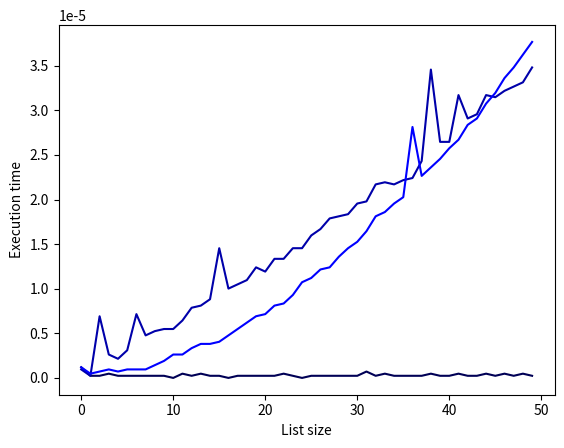

The matplotlib source for this figure:
import time

import matplotlib.pyplot as plt


def insertion_sort(x, reverse=False):
    """ Sorts the input array x in either ascending (default)
    or descending order using the insertion sort algorithm.
        Based on CLRS chapter 2.1
    """
    for i in range(1,len(x)):
        elem = x[i]
        j = i - 1
        if reverse:
            while j >= 0 and x[j] < elem:
                x[j+1] = x[j]
                j -= 1
        else:
            while j >= 0 and x[j] > elem:
                x[j+1] = x[j]
                j -= 1
        x[j+1] = elem
    return x

    
def merge_asc(left, right):
    """ Helper function for merge_sort.
    """
    n = len(left) + len(right)
    merged = [None] * n
    i = j = 0
    for k in range(n):
        if i < len(left) and (j >= len(right) or left[i] < right[j]):
            merged[k] = left[i]
            i += 1
        else:
            merged[k] = right[j]
            j += 1
    return merged


def merge_desc(left, right):
    """ Helper function for merge_sort.
    """
    n = len(left) + len(right)
    merged = [None] * n
    i = j = 0
    for k in range(n):
        if i < len(left) and (j >= len(right) or left[i] > right[j]):
            merged[k] = left[i]
            i += 1
        else:
            merged[k] = right[j]
            j += 1
    return merged


def merge_sort(x, reverse=False):
    """ Sorts the input array x in either ascending (default)
    or descending order using the insertion sort algorithm.
        Based on CLRS exercise 2.3-2
    """
    if len(x) <= 1:
        return x
    if reverse:
        merge = merge_desc
    else:
        merge = merge_asc
    mid = len(x) // 2
    left = merge_sort(x[:mid], reverse=reverse)
    right = merge_sort(x[mid:], reverse=reverse)
    return merge(left, right)


def test_sort_algo(sort_func):
    assert sort_func([]) == []
    assert sort_func([3,2,1]) == [1,2,3]
    assert sort_func([1]) == [1]
    assert sort_func([1,2,3]) == [1,2,3]
    assert sort_func([6,1,2,4,10]) == [1,2,4,6,10]
    assert sort_func([1,2,2]) == [1,2,2]
    assert sort_func([6,1,2,4,10], reverse=True) == [10,6,4,2,1]
    assert sort_func([2,-1], reverse=True) == [2,-1]


def time_sort_algo(sort_func):
    sizes = list(range(0,50))
    inputs = []
    times = []
    for size in sizes:
        inputs.append(list(range(size,0,-1)))
    for i in inputs:
        t = time.time()
        sort_func(i)
        times.append(time.time() - t)
    return sizes, times


def test(algorithms):
    for algo in algorithms:
        test_sort_algo(algo)


def profile(algorithms):
    n = len(algorithms)
    colors = [[0,0,i/n] for i in range(1,n+1)]
    fig, ax = plt.subplots(1,1)
    for algo, color in zip(algorithms, colors):
        sizes, times = time_sort_algo(algo)
        ax.plot(sizes, times, color=color)
    ax.set_xlabel('List size')
    ax.set_ylabel('Execution time')
    plt.show()


if __name__ == '__main__':
    algorithms = [
        sorted,
        merge_sort,
        insertion_sort,
    ]
    test(algorithms) 
    profile(algorithms)

